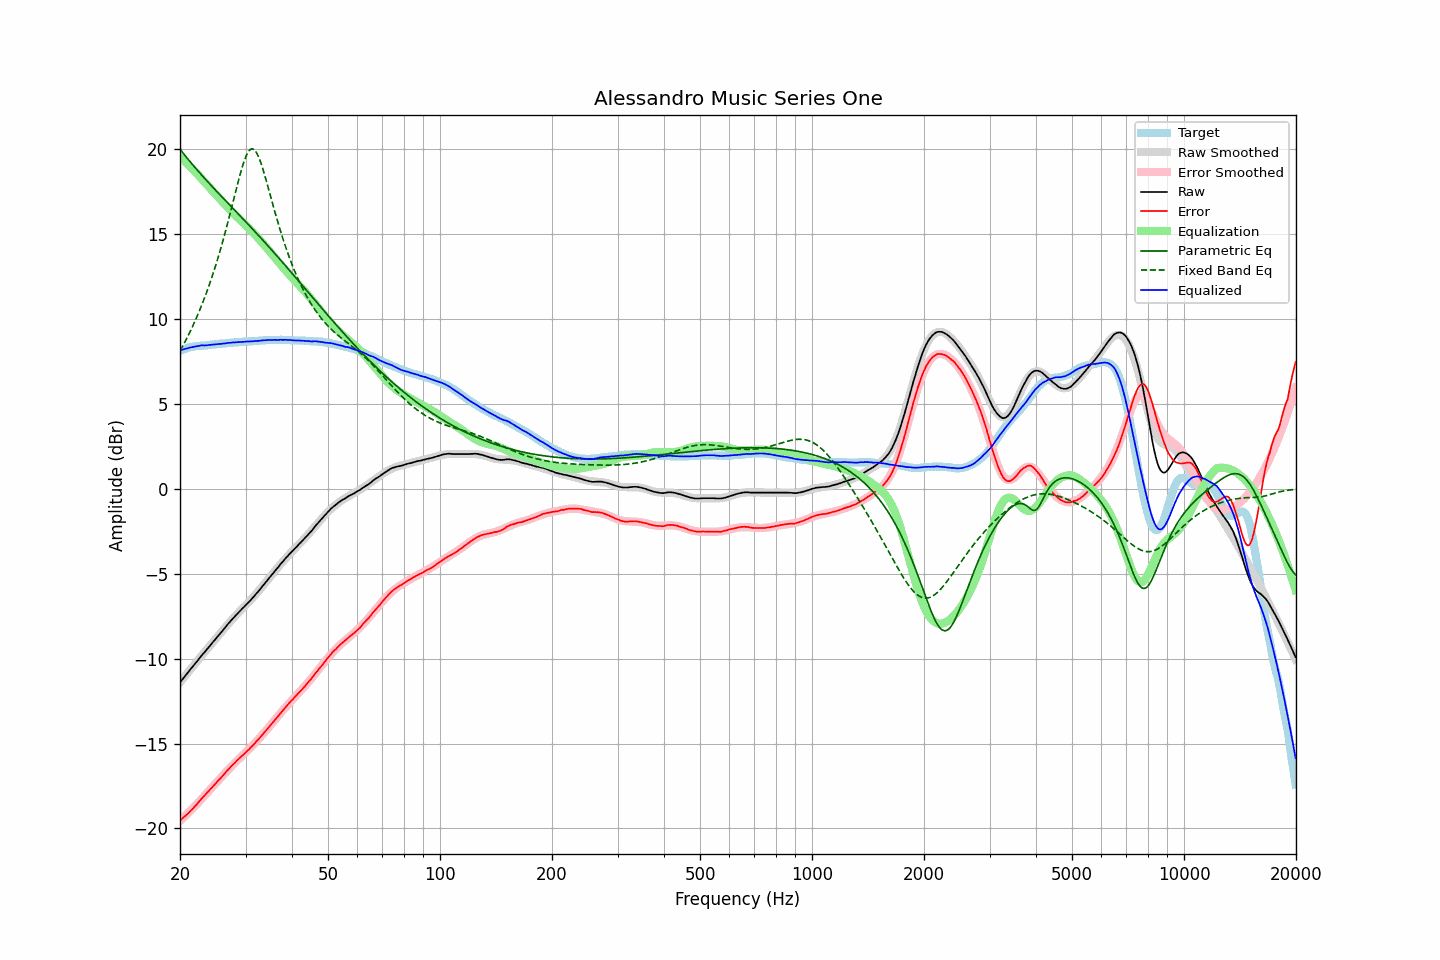

Values plotted in this chart, from the file beside it:
frequency, raw, error, smoothed, error_smoothed, equalization, parametric_eq, fixed_band_eq, equalized_raw, equalized_smoothed, target
20.00, -11.40, -19.53, -11.40, -19.55, 19.55, 20.00, 8.12, 8.15, 8.15, 8.12
20.20, -11.28, -19.45, -11.28, -19.46, 19.46, 19.88, 8.29, 8.18, 8.18, 8.16
20.40, -11.16, -19.37, -11.16, -19.37, 19.37, 19.76, 8.46, 8.21, 8.21, 8.20
20.61, -11.05, -19.28, -11.05, -19.28, 19.28, 19.64, 8.64, 8.24, 8.24, 8.23
20.81, -10.93, -19.21, -10.93, -19.19, 19.19, 19.53, 8.82, 8.26, 8.26, 8.27
21.02, -10.81, -19.13, -10.81, -19.10, 19.10, 19.41, 9.01, 8.28, 8.29, 8.31
21.23, -10.69, -19.02, -10.69, -19.00, 19.00, 19.30, 9.20, 8.31, 8.31, 8.33
21.44, -10.57, -18.92, -10.58, -18.91, 18.91, 19.18, 9.40, 8.34, 8.33, 8.35
21.66, -10.46, -18.84, -10.46, -18.81, 18.81, 19.07, 9.60, 8.35, 8.35, 8.37
21.87, -10.34, -18.72, -10.34, -18.72, 18.72, 18.96, 9.81, 8.37, 8.37, 8.38
22.09, -10.23, -18.63, -10.23, -18.62, 18.62, 18.85, 10.02, 8.39, 8.39, 8.40
22.31, -10.11, -18.52, -10.11, -18.52, 18.52, 18.74, 10.24, 8.41, 8.41, 8.41
22.54, -9.99, -18.41, -10.00, -18.41, 18.41, 18.64, 10.47, 8.42, 8.42, 8.42
22.76, -9.86, -18.29, -9.88, -18.31, 18.31, 18.53, 10.70, 8.45, 8.43, 8.43
22.99, -9.75, -18.18, -9.77, -18.20, 18.20, 18.42, 10.94, 8.45, 8.44, 8.43
23.22, -9.65, -18.09, -9.65, -18.10, 18.10, 18.32, 11.18, 8.44, 8.45, 8.44
23.45, -9.54, -17.99, -9.54, -17.99, 17.99, 18.21, 11.43, 8.45, 8.45, 8.45
23.69, -9.43, -17.89, -9.42, -17.89, 17.89, 18.11, 11.69, 8.45, 8.46, 8.45
23.92, -9.31, -17.78, -9.31, -17.78, 17.78, 18.01, 11.95, 8.47, 8.47, 8.46
24.16, -9.20, -17.69, -9.20, -17.68, 17.68, 17.90, 12.23, 8.48, 8.48, 8.48
24.40, -9.08, -17.58, -9.09, -17.58, 17.58, 17.80, 12.51, 8.49, 8.49, 8.50
24.65, -8.97, -17.48, -8.97, -17.47, 17.47, 17.70, 12.80, 8.50, 8.50, 8.50
24.89, -8.86, -17.37, -8.86, -17.37, 17.37, 17.60, 13.09, 8.51, 8.51, 8.51
25.14, -8.74, -17.26, -8.75, -17.26, 17.26, 17.50, 13.40, 8.52, 8.52, 8.52
25.39, -8.63, -17.16, -8.63, -17.16, 17.16, 17.40, 13.71, 8.53, 8.53, 8.53
25.65, -8.52, -17.07, -8.52, -17.06, 17.06, 17.30, 14.04, 8.53, 8.54, 8.55
25.91, -8.42, -16.96, -8.40, -16.95, 16.95, 17.20, 14.37, 8.54, 8.55, 8.55
26.16, -8.29, -16.85, -8.29, -16.85, 16.85, 17.10, 14.71, 8.56, 8.56, 8.55
26.43, -8.18, -16.75, -8.18, -16.75, 16.75, 17.00, 15.06, 8.56, 8.57, 8.56
26.69, -8.06, -16.64, -8.07, -16.64, 16.64, 16.90, 15.41, 8.58, 8.58, 8.57
26.96, -7.94, -16.54, -7.96, -16.54, 16.54, 16.80, 15.78, 8.60, 8.58, 8.59
27.23, -7.84, -16.44, -7.85, -16.44, 16.44, 16.71, 16.15, 8.60, 8.59, 8.60
27.50, -7.73, -16.34, -7.74, -16.34, 16.34, 16.61, 16.52, 8.61, 8.60, 8.61
27.77, -7.62, -16.23, -7.64, -16.25, 16.25, 16.51, 16.90, 8.62, 8.61, 8.61
28.05, -7.53, -16.16, -7.53, -16.15, 16.15, 16.41, 17.28, 8.62, 8.62, 8.63
28.33, -7.42, -16.05, -7.43, -16.06, 16.06, 16.31, 17.65, 8.63, 8.63, 8.62
28.62, -7.32, -15.96, -7.33, -15.96, 15.96, 16.21, 18.02, 8.64, 8.63, 8.63
28.90, -7.23, -15.87, -7.23, -15.87, 15.87, 16.11, 18.38, 8.64, 8.64, 8.64
29.19, -7.13, -15.77, -7.13, -15.78, 15.78, 16.02, 18.72, 8.65, 8.65, 8.64
29.48, -7.03, -15.70, -7.04, -15.69, 15.69, 15.92, 19.04, 8.66, 8.66, 8.67
29.78, -6.94, -15.61, -6.94, -15.60, 15.60, 15.82, 19.32, 8.66, 8.66, 8.66
30.08, -6.83, -15.51, -6.84, -15.51, 15.51, 15.72, 19.57, 8.67, 8.67, 8.67
30.38, -6.74, -15.41, -6.74, -15.42, 15.42, 15.62, 19.77, 8.67, 8.67, 8.67
30.68, -6.65, -15.34, -6.64, -15.32, 15.32, 15.52, 19.92, 8.67, 8.68, 8.69
30.99, -6.54, -15.23, -6.54, -15.23, 15.23, 15.42, 20.00, 8.69, 8.69, 8.69
31.30, -6.44, -15.14, -6.44, -15.13, 15.13, 15.31, 20.02, 8.69, 8.70, 8.69
31.61, -6.34, -15.04, -6.33, -15.04, 15.04, 15.21, 19.99, 8.69, 8.70, 8.70
31.93, -6.22, -14.93, -6.22, -14.93, 14.93, 15.11, 19.89, 8.71, 8.71, 8.71
32.24, -6.12, -14.83, -6.12, -14.83, 14.83, 15.01, 19.73, 8.71, 8.72, 8.71
32.57, -6.01, -14.74, -6.00, -14.73, 14.73, 14.91, 19.53, 8.71, 8.72, 8.72
32.89, -5.89, -14.62, -5.89, -14.62, 14.62, 14.80, 19.28, 8.73, 8.73, 8.73
33.22, -5.77, -14.51, -5.78, -14.51, 14.51, 14.70, 19.00, 8.74, 8.74, 8.74
33.55, -5.66, -14.41, -5.66, -14.40, 14.40, 14.60, 18.69, 8.74, 8.74, 8.74
33.89, -5.54, -14.29, -5.55, -14.29, 14.29, 14.49, 18.37, 8.75, 8.75, 8.75
34.23, -5.42, -14.18, -5.43, -14.18, 14.18, 14.39, 18.03, 8.76, 8.75, 8.76
34.57, -5.31, -14.08, -5.31, -14.07, 14.07, 14.28, 17.69, 8.76, 8.76, 8.76
34.92, -5.19, -13.95, -5.19, -13.96, 13.96, 14.18, 17.34, 8.76, 8.76, 8.76
35.27, -5.07, -13.84, -5.08, -13.84, 13.84, 14.07, 17.00, 8.77, 8.77, 8.77
35.62, -4.96, -13.74, -4.96, -13.73, 13.73, 13.96, 16.65, 8.77, 8.77, 8.77
35.97, -4.84, -13.61, -4.84, -13.62, 13.62, 13.86, 16.31, 8.77, 8.77, 8.77
... 635 more rows
